Run: headless pygame with SDL's dummy video driver; simulated clock (each Clock.tick advances the game by its frame time, no real sleeping); random seed 0; keys injected as events and as key.get_pressed() state; mouse plan: one left click at the window centre at the start of phase 2, then a move to the lower-right quarter at the start of phase 3.
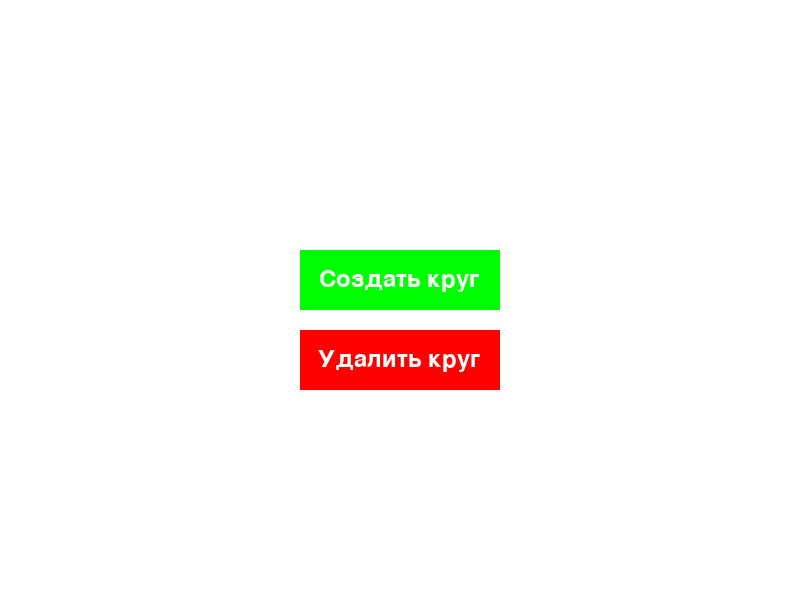
Frame 1 of 4 · flips 1–60 · no input
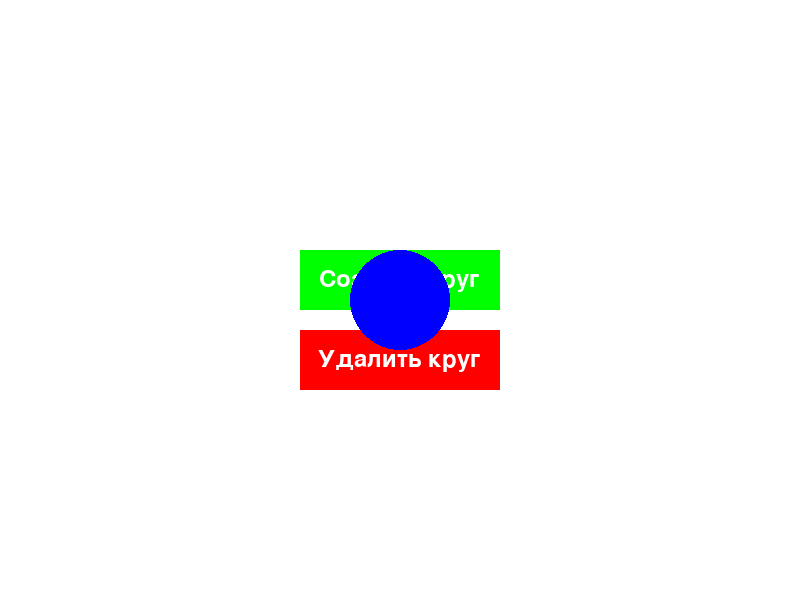
Frame 2 of 4 · flips 61–180 · clicked the window centre · tapped SPACE, RETURN · held RIGHT (→), D
Frame 3 of 4 · flips 181–300 · moved the mouse to the lower-right quarter · held DOWN (↓), S · screen unchanged from frame 2, image omitted
Frame 4 of 4 · flips 301–420 · held LEFT (←), A, UP (↑), W · screen unchanged from frame 3, image omitted

The pygame program that drew these frames:

import pygame
import sys

# Инициализация Pygame
pygame.init()

# Устанавливаем размеры экрана
screen = pygame.display.set_mode((800, 600))
pygame.display.set_caption('Кнопка для создания и удаления круга')

# Цвета
WHITE = (255, 255, 255)
BLUE = (0, 0, 255)
GREEN = (0, 255, 0)
RED = (255, 0, 0)

# Параметры круга
circle_radius = 50
circle_x = -100  # Начальная позиция круга за экраном
circle_y = -100

# Параметры кнопок
button_width = 200
button_height = 60
button_x = 300
button_y = 250
create_button_color = GREEN
delete_button_color = RED
button_text_color = (255, 255, 255)

# Шрифт для текста на кнопках
font = pygame.font.SysFont(None, 36)


# Функция для отрисовки кнопки
def draw_button(text, x, y, width, height, color, text_color):
    pygame.draw.rect(screen, color, (x, y, width, height))  # Рисуем кнопку
    # Рисуем текст на кнопке
    text_surface = font.render(text, True, text_color)
    screen.blit(text_surface,
                (x + (width - text_surface.get_width()) // 2, y + (height - text_surface.get_height()) // 2))


# Главный цикл игры
running = True
while running:
    screen.fill(WHITE)  # Очистка экрана

    # Получаем все события
    for event in pygame.event.get():
        if event.type == pygame.QUIT:
            running = False

        # Проверка на клик мыши
        if event.type == pygame.MOUSEBUTTONDOWN:
            if event.button == 1:  # Левый клик
                mouse_x, mouse_y = event.pos

                # Проверка, попал ли клик в область кнопки "Создать круг"
                if button_x <= mouse_x <= button_x + button_width and button_y <= mouse_y <= button_y + button_height:
                    # При нажатии на кнопку создаем круг в центре экрана
                    if circle_x == -100 and circle_y == -100:  # Если круг еще не был создан
                        circle_x = 400  # Позиция круга по оси X
                        circle_y = 300  # Позиция круга по оси Y

                # Проверка, попал ли клик в область кнопки "Удалить круг"
                elif button_x <= mouse_x <= button_x + button_width and button_y + button_height + 20 <= mouse_y <= button_y + button_height + 20 + button_height:
                    # При нажатии на кнопку удаляем круг (устанавливаем его координаты за экран)
                    if circle_x != -100 and circle_y != -100:  # Если круг был создан
                        circle_x = -100  # Убираем круг за экран
                        circle_y = -100

    # Рисуем кнопку "Создать круг"
    draw_button("Создать круг", button_x, button_y, button_width, button_height, create_button_color, button_text_color)

    # Рисуем кнопку "Удалить круг"
    draw_button("Удалить круг", button_x, button_y + button_height + 20, button_width, button_height,
                delete_button_color, button_text_color)

    # Рисуем круг, если он активен
    if circle_x != -100 and circle_y != -100:
        pygame.draw.circle(screen, BLUE, (circle_x, circle_y), circle_radius)

    pygame.display.flip()  # Обновляем экран

pygame.quit()
sys.exit()
